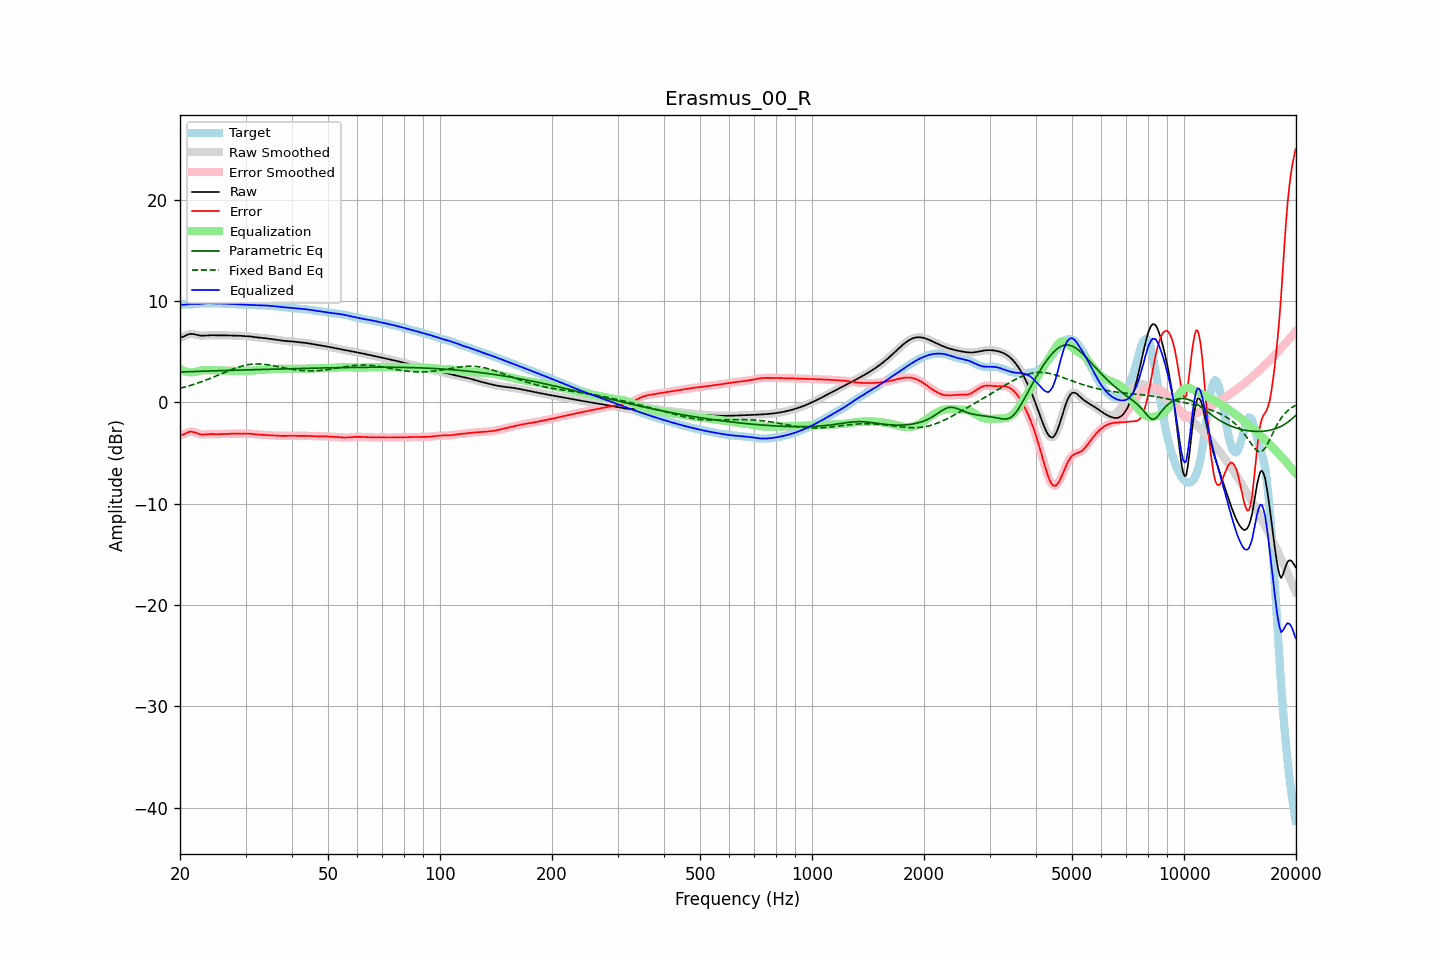

The table this chart was drawn from, first rows:
frequency, raw, error, smoothed, error_smoothed, equalization, parametric_eq, fixed_band_eq, equalized_raw, equalized_smoothed, target
20.00, 6.36, -3.27, 6.35, -3.28, 3.31, 2.99, 1.38, 9.67, 9.66, 9.63
20.20, 6.41, -3.24, 6.42, -3.23, 3.22, 2.99, 1.42, 9.63, 9.64, 9.65
20.40, 6.47, -3.18, 6.49, -3.17, 3.14, 3.00, 1.46, 9.61, 9.62, 9.66
20.61, 6.55, -3.11, 6.55, -3.11, 3.07, 3.00, 1.50, 9.62, 9.62, 9.66
20.81, 6.63, -3.03, 6.63, -3.03, 3.02, 3.01, 1.55, 9.65, 9.65, 9.66
21.02, 6.69, -2.96, 6.69, -2.96, 2.99, 3.02, 1.59, 9.68, 9.68, 9.65
21.23, 6.74, -2.91, 6.73, -2.92, 2.96, 3.02, 1.64, 9.70, 9.69, 9.65
21.44, 6.75, -2.91, 6.75, -2.91, 2.95, 3.03, 1.69, 9.70, 9.70, 9.66
21.66, 6.74, -2.93, 6.74, -2.93, 2.96, 3.03, 1.74, 9.69, 9.70, 9.67
21.87, 6.71, -2.97, 6.71, -2.97, 2.98, 3.04, 1.79, 9.70, 9.70, 9.68
22.09, 6.67, -3.02, 6.67, -3.02, 3.02, 3.04, 1.84, 9.70, 9.69, 9.70
22.31, 6.63, -3.08, 6.63, -3.08, 3.06, 3.05, 1.89, 9.70, 9.70, 9.72
22.54, 6.60, -3.14, 6.60, -3.13, 3.10, 3.05, 1.95, 9.70, 9.70, 9.73
22.76, 6.58, -3.17, 6.58, -3.17, 3.14, 3.06, 2.00, 9.71, 9.72, 9.75
22.99, 6.57, -3.19, 6.57, -3.18, 3.16, 3.07, 2.06, 9.73, 9.73, 9.76
23.22, 6.58, -3.18, 6.58, -3.18, 3.17, 3.07, 2.12, 9.75, 9.75, 9.76
23.45, 6.59, -3.17, 6.59, -3.17, 3.17, 3.08, 2.18, 9.76, 9.76, 9.76
23.69, 6.60, -3.16, 6.60, -3.16, 3.17, 3.08, 2.24, 9.77, 9.77, 9.76
23.92, 6.61, -3.14, 6.61, -3.14, 3.16, 3.09, 2.30, 9.77, 9.77, 9.76
24.16, 6.62, -3.14, 6.62, -3.14, 3.15, 3.09, 2.37, 9.77, 9.77, 9.75
24.40, 6.62, -3.14, 6.62, -3.14, 3.15, 3.10, 2.43, 9.76, 9.76, 9.75
24.65, 6.61, -3.14, 6.61, -3.14, 3.14, 3.10, 2.50, 9.76, 9.76, 9.75
24.89, 6.61, -3.15, 6.61, -3.15, 3.14, 3.11, 2.56, 9.75, 9.75, 9.75
25.14, 6.60, -3.15, 6.60, -3.15, 3.14, 3.11, 2.63, 9.75, 9.75, 9.75
25.39, 6.60, -3.15, 6.60, -3.15, 3.14, 3.12, 2.70, 9.74, 9.74, 9.75
25.65, 6.60, -3.15, 6.60, -3.15, 3.14, 3.12, 2.77, 9.74, 9.74, 9.75
25.91, 6.60, -3.14, 6.60, -3.14, 3.14, 3.12, 2.83, 9.74, 9.74, 9.74
26.16, 6.60, -3.13, 6.60, -3.13, 3.13, 3.13, 2.90, 9.74, 9.74, 9.73
26.43, 6.60, -3.12, 6.60, -3.12, 3.13, 3.13, 2.97, 9.73, 9.73, 9.73
26.69, 6.60, -3.12, 6.60, -3.12, 3.12, 3.14, 3.03, 9.72, 9.72, 9.72
26.96, 6.60, -3.11, 6.60, -3.11, 3.11, 3.14, 3.10, 9.71, 9.71, 9.71
27.23, 6.59, -3.11, 6.59, -3.11, 3.11, 3.15, 3.16, 9.70, 9.70, 9.70
27.50, 6.59, -3.10, 6.59, -3.10, 3.10, 3.15, 3.23, 9.69, 9.69, 9.69
27.77, 6.59, -3.10, 6.59, -3.10, 3.10, 3.16, 3.29, 9.68, 9.68, 9.68
28.05, 6.58, -3.09, 6.58, -3.09, 3.09, 3.16, 3.35, 9.68, 9.68, 9.68
28.33, 6.58, -3.09, 6.58, -3.09, 3.09, 3.17, 3.40, 9.67, 9.67, 9.67
28.62, 6.57, -3.09, 6.57, -3.09, 3.09, 3.17, 3.46, 9.66, 9.66, 9.66
28.90, 6.56, -3.09, 6.56, -3.09, 3.09, 3.18, 3.50, 9.65, 9.65, 9.65
29.19, 6.55, -3.09, 6.55, -3.09, 3.09, 3.18, 3.55, 9.64, 9.64, 9.64
29.48, 6.54, -3.09, 6.55, -3.09, 3.09, 3.18, 3.59, 9.63, 9.63, 9.63
29.78, 6.54, -3.09, 6.54, -3.09, 3.09, 3.19, 3.63, 9.62, 9.62, 9.63
30.08, 6.53, -3.09, 6.53, -3.09, 3.09, 3.19, 3.67, 9.62, 9.62, 9.62
30.38, 6.52, -3.09, 6.52, -3.09, 3.10, 3.20, 3.70, 9.62, 9.62, 9.61
30.68, 6.51, -3.10, 6.51, -3.10, 3.11, 3.20, 3.72, 9.61, 9.61, 9.61
30.99, 6.49, -3.11, 6.49, -3.11, 3.12, 3.21, 3.75, 9.61, 9.61, 9.60
31.30, 6.47, -3.13, 6.47, -3.13, 3.13, 3.21, 3.76, 9.60, 9.60, 9.59
31.61, 6.44, -3.14, 6.44, -3.14, 3.14, 3.22, 3.78, 9.59, 9.59, 9.59
31.93, 6.42, -3.16, 6.42, -3.16, 3.16, 3.22, 3.78, 9.58, 9.58, 9.58
32.24, 6.40, -3.18, 6.40, -3.18, 3.17, 3.22, 3.78, 9.57, 9.57, 9.58
32.57, 6.38, -3.19, 6.38, -3.19, 3.19, 3.23, 3.78, 9.57, 9.57, 9.58
32.89, 6.37, -3.20, 6.37, -3.20, 3.20, 3.23, 3.78, 9.57, 9.57, 9.57
33.22, 6.36, -3.21, 6.36, -3.21, 3.21, 3.24, 3.77, 9.57, 9.57, 9.57
33.55, 6.34, -3.22, 6.34, -3.22, 3.22, 3.24, 3.75, 9.57, 9.56, 9.56
33.89, 6.33, -3.23, 6.32, -3.23, 3.23, 3.25, 3.74, 9.56, 9.56, 9.55
34.23, 6.30, -3.24, 6.30, -3.24, 3.24, 3.25, 3.72, 9.55, 9.55, 9.54
34.57, 6.28, -3.25, 6.28, -3.25, 3.25, 3.25, 3.69, 9.53, 9.53, 9.53
34.92, 6.26, -3.26, 6.26, -3.26, 3.26, 3.26, 3.67, 9.52, 9.52, 9.52
35.27, 6.23, -3.27, 6.23, -3.27, 3.27, 3.26, 3.64, 9.50, 9.50, 9.51
35.62, 6.21, -3.28, 6.21, -3.28, 3.28, 3.27, 3.61, 9.49, 9.49, 9.49
35.97, 6.19, -3.28, 6.19, -3.28, 3.29, 3.27, 3.58, 9.48, 9.48, 9.47
... 635 more rows
